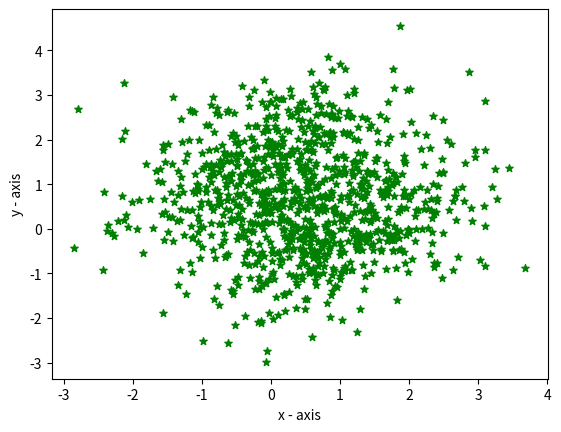

The matplotlib source for this figure: (Note: this script raises an exception after producing the figure.)
import numpy as np
import os
import matplotlib.pyplot as plt

#mean and covariance
u1 = np.float32([1, 0])
u2 = np.float32([0, 1.5])
cov1 = np.float32([[0.9, 0.4],[0.4, 0.9]])
cov2 = np.float32([[0.9, 0.4],[0.4, 0.9]])

x1, y1 = np.random.multivariate_normal(u1, cov1, 500).T
x2, y2 = np.random.multivariate_normal(u2, cov2, 500).T
#Create one 2D list of 1000 points
x = np.concatenate((x1, x2))
y = np.concatenate((y1, y2))

plt.xlabel('x - axis') 
plt.ylabel('y - axis') 
plt.scatter(x, y, color = "green", marker = "*", s = 30, label = "Generated data")  
#plt.show()
x = x[np.newaxis]
y = y[np.newaxis]

#Holds the (x, y)
X = np.concatenate((x, y), axis = 0).T
os.system('clear')

def mykmeans(X, k, c = 0):
	"""
		k = number of clusters
		c = center values
		X is the points list we create above
	"""
	exit_flag = 0
	min_dist_point_to_clustCent = 0
	initial_center = np.empty([k, 2])
	if not np.any(c):
		for i in range(k):		#initialize center if not given by user
			initial_center[i][0] = np.random.randn()
			initial_center[i][1] = np.random.randn()
	else:
		initial_center = c
	print("\nInitial cluster centers:")
	for i in range(k):
		print(f"Cluster {i + 1} center: x = {initial_center[i][0]} y = {initial_center[i][1]}")
	for iteration in range(10000):
		min_dist_point_to_clustCent = 0
		w, h = len(initial_center), len(X)
		distance_matrix = np.empty([h, w])
		for i in range(h):
			for j in range(w):		#calculate distance between centers and points
				distance_matrix[i][j] = np.sqrt((X[i][0] - initial_center[j][0])**2 
					+ (X[i][1] - initial_center[j][1])**2)

			#get the closest cluster to the point
			min_dist_point_to_clustCent = np.float32(np.where(distance_matrix[i] 
				== min(distance_matrix[i])))       
			min_dist_point_to_clustCent = min_dist_point_to_clustCent.item()
			for j in range(w):
				if min_dist_point_to_clustCent != j:
					distance_matrix[i][j] = 0
		cluster_center = np.zeros([k, 2])
		count_for_each_center_to_normalize = np.zeros(k)

		#calculate mean among all clusters for the update process
		for i in range(len(distance_matrix)):                  
			for j in range(len(initial_center)):
				if distance_matrix[i][j] != 0:
					cluster_center[j][0] = cluster_center[j][0] + X[i][0]
					cluster_center[j][1] = cluster_center[j][1] + X[i][1]
					count_for_each_center_to_normalize[j] += 1
		for i in range(k):
			cluster_center[i] = cluster_center[i] / count_for_each_center_to_normalize[i]
		for i in range(len(initial_center)):		#check for exit condition
			n0 = np.absolute(np.linalg.norm(initial_center[i]) 
				- np.linalg.norm(cluster_center[i]))
			if n0 <= 0.001:
				exit_flag = 1
				break
		if exit_flag == 1:
			break
		initial_center = np.copy(cluster_center)			#update the centers
	print(f"\nTotal number of iterations: {iteration + 1}")
	return cluster_center


k = int(input("Enter number of clusters :"))
option = input("Define center values? (yes or no) : ")
if option.lower() == 'y' or option.lower() == 'yes':
	c = np.empty([k, 2]) 
	print("{Input format: x-coordinate [space] y-coordinate}")
	for i in range(k):
		h1, h2 = input(f"Enter x and y for center {i + 1} :").split()
		c[i][0] = h1
		c[i][1] = h2
else:
	print("Random initialization chosen.")
	c = 0
cluster = mykmeans(X, k, c)

print("\nFinal cluster centers.")
for i in range(k):
	print(f"Cluster {i + 1} center: x = {cluster[i][0]}  y = {cluster[i][1]}")
plt.scatter(cluster[:, 0], cluster[:, 1], color = "red", marker = "+", 
	s = 200, label = "Cluster Center")
plt.legend()  
plt.show()
